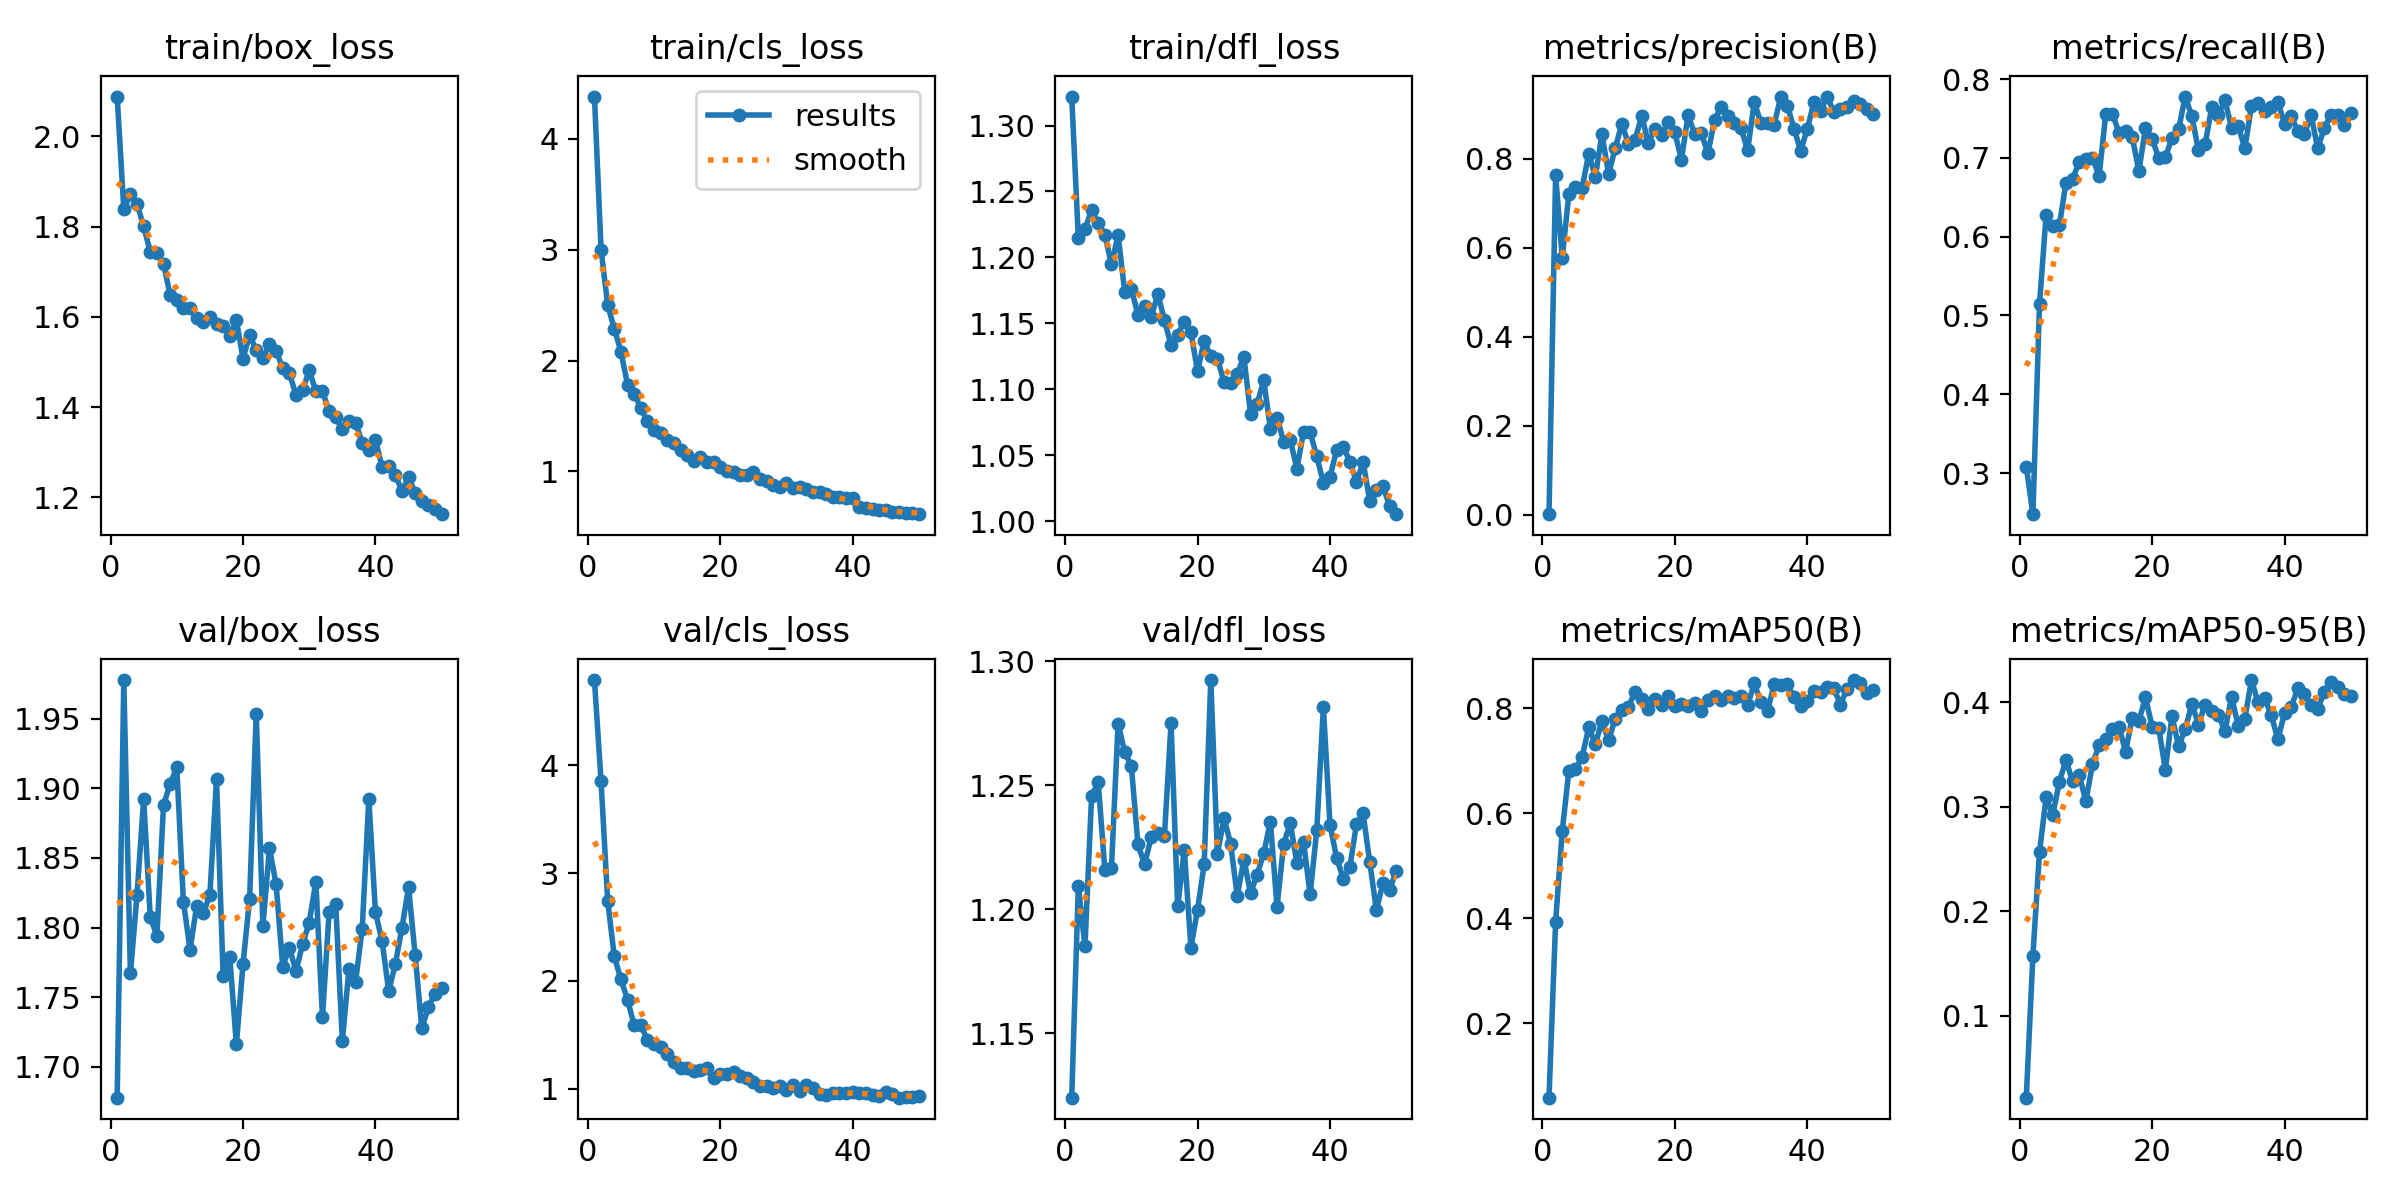

Values plotted in this chart, from the file beside it:
epoch, time, train/box_loss, train/cls_loss, train/dfl_loss, metrics/precision(B), metrics/recall(B), metrics/mAP50(B), metrics/mAP50-95(B), val/box_loss, val/cls_loss, val/dfl_loss, lr/pg0, lr/pg1, lr/pg2
1, 174, 2.088, 4.381, 1.322, 0.00146, 0.3082, 0.05874, 0.02145, 1.678, 4.79, 1.124, 0.0004083, 0.0004083, 0.0004083
2, 346.6, 1.839, 3.001, 1.214, 0.7637, 0.2478, 0.3933, 0.1574, 1.978, 3.851, 1.21, 0.0008087, 0.0008087, 0.0008087
3, 516.5, 1.871, 2.501, 1.222, 0.5774, 0.5146, 0.566, 0.257, 1.767, 2.742, 1.185, 0.001192, 0.001192, 0.001192
4, 686.8, 1.85, 2.288, 1.236, 0.7215, 0.6277, 0.6812, 0.3092, 1.824, 2.227, 1.246, 0.001176, 0.001176, 0.001176
5, 856.3, 1.8, 2.08, 1.226, 0.7372, 0.6133, 0.6849, 0.2923, 1.893, 2.014, 1.251, 0.001151, 0.001151, 0.001151
6, 1038, 1.744, 1.783, 1.217, 0.7351, 0.6146, 0.7075, 0.3242, 1.807, 1.826, 1.216, 0.001126, 0.001126, 0.001126
7, 1220, 1.742, 1.702, 1.195, 0.811, 0.6686, 0.7635, 0.345, 1.794, 1.589, 1.217, 0.001102, 0.001102, 0.001102
8, 1404, 1.718, 1.571, 1.217, 0.7599, 0.6733, 0.7322, 0.3244, 1.888, 1.593, 1.275, 0.001077, 0.001077, 0.001077
9, 1554, 1.648, 1.453, 1.174, 0.8551, 0.6947, 0.775, 0.3306, 1.903, 1.453, 1.263, 0.001052, 0.001052, 0.001052
10, 1699, 1.637, 1.374, 1.176, 0.7657, 0.6988, 0.7391, 0.3053, 1.915, 1.413, 1.258, 0.001027, 0.001027, 0.001027
11, 1842, 1.62, 1.345, 1.157, 0.8238, 0.7002, 0.7801, 0.3412, 1.819, 1.389, 1.226, 0.001002, 0.001002, 0.001002
12, 1984, 1.618, 1.282, 1.163, 0.8787, 0.6768, 0.7973, 0.3588, 1.784, 1.324, 1.218, 0.0009778, 0.0009778, 0.0009778
13, 2126, 1.597, 1.257, 1.154, 0.8331, 0.7555, 0.8025, 0.3646, 1.815, 1.248, 1.229, 0.000953, 0.000953, 0.000953
14, 2269, 1.589, 1.196, 1.172, 0.8431, 0.7562, 0.8319, 0.375, 1.81, 1.193, 1.231, 0.0009283, 0.0009283, 0.0009283
15, 2413, 1.6, 1.152, 1.153, 0.8963, 0.7317, 0.818, 0.3767, 1.824, 1.195, 1.23, 0.0009035, 0.0009035, 0.0009035
16, 2555, 1.584, 1.093, 1.133, 0.8358, 0.7335, 0.7996, 0.3529, 1.906, 1.168, 1.275, 0.0008787, 0.0008787, 0.0008787
17, 2697, 1.579, 1.135, 1.141, 0.8671, 0.7265, 0.8168, 0.3854, 1.765, 1.17, 1.201, 0.000854, 0.000854, 0.000854
18, 2840, 1.558, 1.084, 1.151, 0.8534, 0.6834, 0.8064, 0.3823, 1.779, 1.192, 1.224, 0.0008293, 0.0008293, 0.0008293
19, 2983, 1.593, 1.09, 1.143, 0.8836, 0.7373, 0.8231, 0.4048, 1.716, 1.103, 1.185, 0.0008045, 0.0008045, 0.0008045
20, 3126, 1.507, 1.037, 1.113, 0.8591, 0.7243, 0.8052, 0.377, 1.774, 1.136, 1.2, 0.0007797, 0.0007797, 0.0007797
21, 3270, 1.56, 1.003, 1.137, 0.7979, 0.7, 0.8079, 0.3755, 1.821, 1.134, 1.218, 0.000755, 0.000755, 0.000755
22, 3410, 1.526, 0.9934, 1.125, 0.8974, 0.701, 0.8035, 0.3356, 1.954, 1.158, 1.292, 0.0007302, 0.0007302, 0.0007302
23, 3550, 1.509, 0.9662, 1.123, 0.8562, 0.7249, 0.81, 0.387, 1.801, 1.119, 1.222, 0.0007055, 0.0007055, 0.0007055
24, 3691, 1.539, 0.9686, 1.105, 0.8571, 0.7362, 0.7949, 0.3583, 1.857, 1.105, 1.237, 0.0006808, 0.0006808, 0.0006808
25, 3831, 1.525, 0.9916, 1.105, 0.8121, 0.7778, 0.8162, 0.3743, 1.831, 1.066, 1.226, 0.000656, 0.000656, 0.000656
26, 3972, 1.486, 0.931, 1.112, 0.887, 0.7529, 0.8231, 0.3985, 1.772, 1.022, 1.205, 0.0006312, 0.0006312, 0.0006312
27, 4112, 1.476, 0.9129, 1.125, 0.9166, 0.7098, 0.8159, 0.3789, 1.786, 1.027, 1.22, 0.0006065, 0.0006065, 0.0006065
28, 4252, 1.427, 0.8795, 1.081, 0.8952, 0.717, 0.8239, 0.398, 1.769, 1.008, 1.207, 0.0005818, 0.0005818, 0.0005818
29, 4392, 1.437, 0.8626, 1.089, 0.8794, 0.764, 0.8204, 0.3923, 1.788, 1.023, 1.214, 0.000557, 0.000557, 0.000557
30, 4533, 1.482, 0.8964, 1.107, 0.8688, 0.7542, 0.8237, 0.3882, 1.804, 0.9866, 1.223, 0.0005322, 0.0005322, 0.0005322
31, 4673, 1.435, 0.8527, 1.07, 0.8186, 0.7729, 0.8065, 0.3725, 1.833, 1.038, 1.235, 0.0005075, 0.0005075, 0.0005075
32, 4813, 1.435, 0.8558, 1.079, 0.9285, 0.7385, 0.8473, 0.4056, 1.735, 0.9767, 1.201, 0.0004827, 0.0004827, 0.0004827
33, 4952, 1.391, 0.8427, 1.06, 0.8796, 0.7407, 0.8114, 0.3777, 1.811, 1.032, 1.226, 0.000458, 0.000458, 0.000458
34, 5094, 1.377, 0.8148, 1.062, 0.881, 0.7122, 0.7954, 0.3842, 1.817, 1.009, 1.235, 0.0004332, 0.0004332, 0.0004332
35, 5235, 1.351, 0.8174, 1.04, 0.8763, 0.7655, 0.8457, 0.4215, 1.719, 0.9492, 1.219, 0.0004085, 0.0004085, 0.0004085
36, 5377, 1.369, 0.7977, 1.067, 0.9395, 0.7693, 0.8444, 0.4001, 1.77, 0.947, 1.227, 0.0003837, 0.0003837, 0.0003837
37, 5518, 1.366, 0.7704, 1.067, 0.919, 0.7598, 0.846, 0.4039, 1.761, 0.958, 1.206, 0.000359, 0.000359, 0.000359
38, 5658, 1.321, 0.7666, 1.049, 0.868, 0.765, 0.8208, 0.3878, 1.799, 0.9594, 1.232, 0.0003343, 0.0003343, 0.0003343
39, 5799, 1.305, 0.7573, 1.029, 0.8178, 0.7707, 0.8054, 0.3646, 1.892, 0.9628, 1.281, 0.0003095, 0.0003095, 0.0003095
40, 5940, 1.328, 0.7569, 1.034, 0.8669, 0.7432, 0.8141, 0.39, 1.811, 0.9722, 1.234, 0.0002848, 0.0002848, 0.0002848
41, 6080, 1.268, 0.6794, 1.054, 0.9265, 0.7534, 0.8334, 0.3954, 1.79, 0.966, 1.221, 0.00026, 0.00026, 0.00026
42, 6220, 1.271, 0.6748, 1.057, 0.9081, 0.7335, 0.831, 0.4137, 1.754, 0.9573, 1.212, 0.0002352, 0.0002352, 0.0002352
43, 6359, 1.25, 0.6633, 1.045, 0.9398, 0.7297, 0.8412, 0.408, 1.774, 0.9448, 1.217, 0.0002105, 0.0002105, 0.0002105
44, 6498, 1.215, 0.6516, 1.03, 0.9061, 0.7548, 0.8385, 0.3972, 1.8, 0.9304, 1.235, 0.0001857, 0.0001857, 0.0001857
45, 6637, 1.244, 0.6523, 1.045, 0.9116, 0.7121, 0.8072, 0.394, 1.829, 0.9694, 1.239, 0.000161, 0.000161, 0.000161
46, 6776, 1.21, 0.6329, 1.015, 0.9162, 0.7374, 0.8373, 0.4098, 1.78, 0.9486, 1.219, 0.0001363, 0.0001363, 0.0001363
47, 6916, 1.193, 0.6307, 1.024, 0.9307, 0.7549, 0.8538, 0.4198, 1.728, 0.9184, 1.2, 0.0001115, 0.0001115, 0.0001115
48, 7055, 1.183, 0.6237, 1.026, 0.9234, 0.7548, 0.8485, 0.4147, 1.743, 0.9284, 1.21, 8.675e-05, 8.675e-05, 8.675e-05
49, 7195, 1.175, 0.6238, 1.012, 0.9108, 0.7414, 0.8283, 0.4084, 1.752, 0.9207, 1.208, 6.2e-05, 6.2e-05, 6.2e-05
50, 7334, 1.163, 0.6146, 1.005, 0.901, 0.7575, 0.8347, 0.4059, 1.757, 0.9337, 1.215, 3.725e-05, 3.725e-05, 3.725e-05
